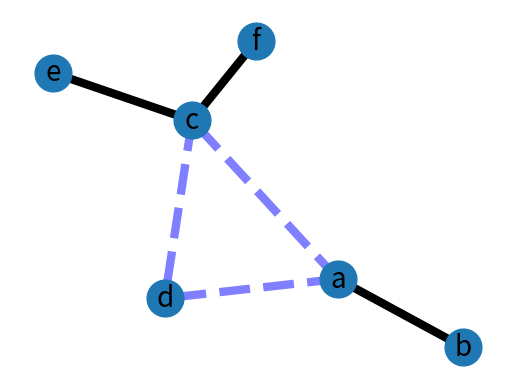

Recreate this plot in Python.
#!/usr/bin/env python
"""
==============
Weighted Graph
==============

An example using Graph as a weighted network.
"""
# Author: Aric Hagberg (hagberg@lanl.gov)
import matplotlib.pyplot as plt
import networkx as nx

G = nx.Graph()

G.add_edge('a', 'b', weight=0.6)
G.add_edge('a', 'c', weight=0.2)
G.add_edge('c', 'd', weight=0.1)
G.add_edge('c', 'e', weight=0.7)
G.add_edge('c', 'f', weight=0.9)
G.add_edge('a', 'd', weight=0.3)

elarge = [(u, v) for (u, v, d) in G.edges(data=True) if d['weight'] > 0.5]
esmall = [(u, v) for (u, v, d) in G.edges(data=True) if d['weight'] <= 0.5]

pos = nx.spring_layout(G)  # positions for all nodes

# nodes
nx.draw_networkx_nodes(G, pos, node_size=700)

# edges
nx.draw_networkx_edges(G, pos, edgelist=elarge,
                       width=6)
nx.draw_networkx_edges(G, pos, edgelist=esmall,
                       width=6, alpha=0.5, edge_color='b', style='dashed')

# labels
nx.draw_networkx_labels(G, pos, font_size=20, font_family='sans-serif')

plt.axis('off')
plt.show()
